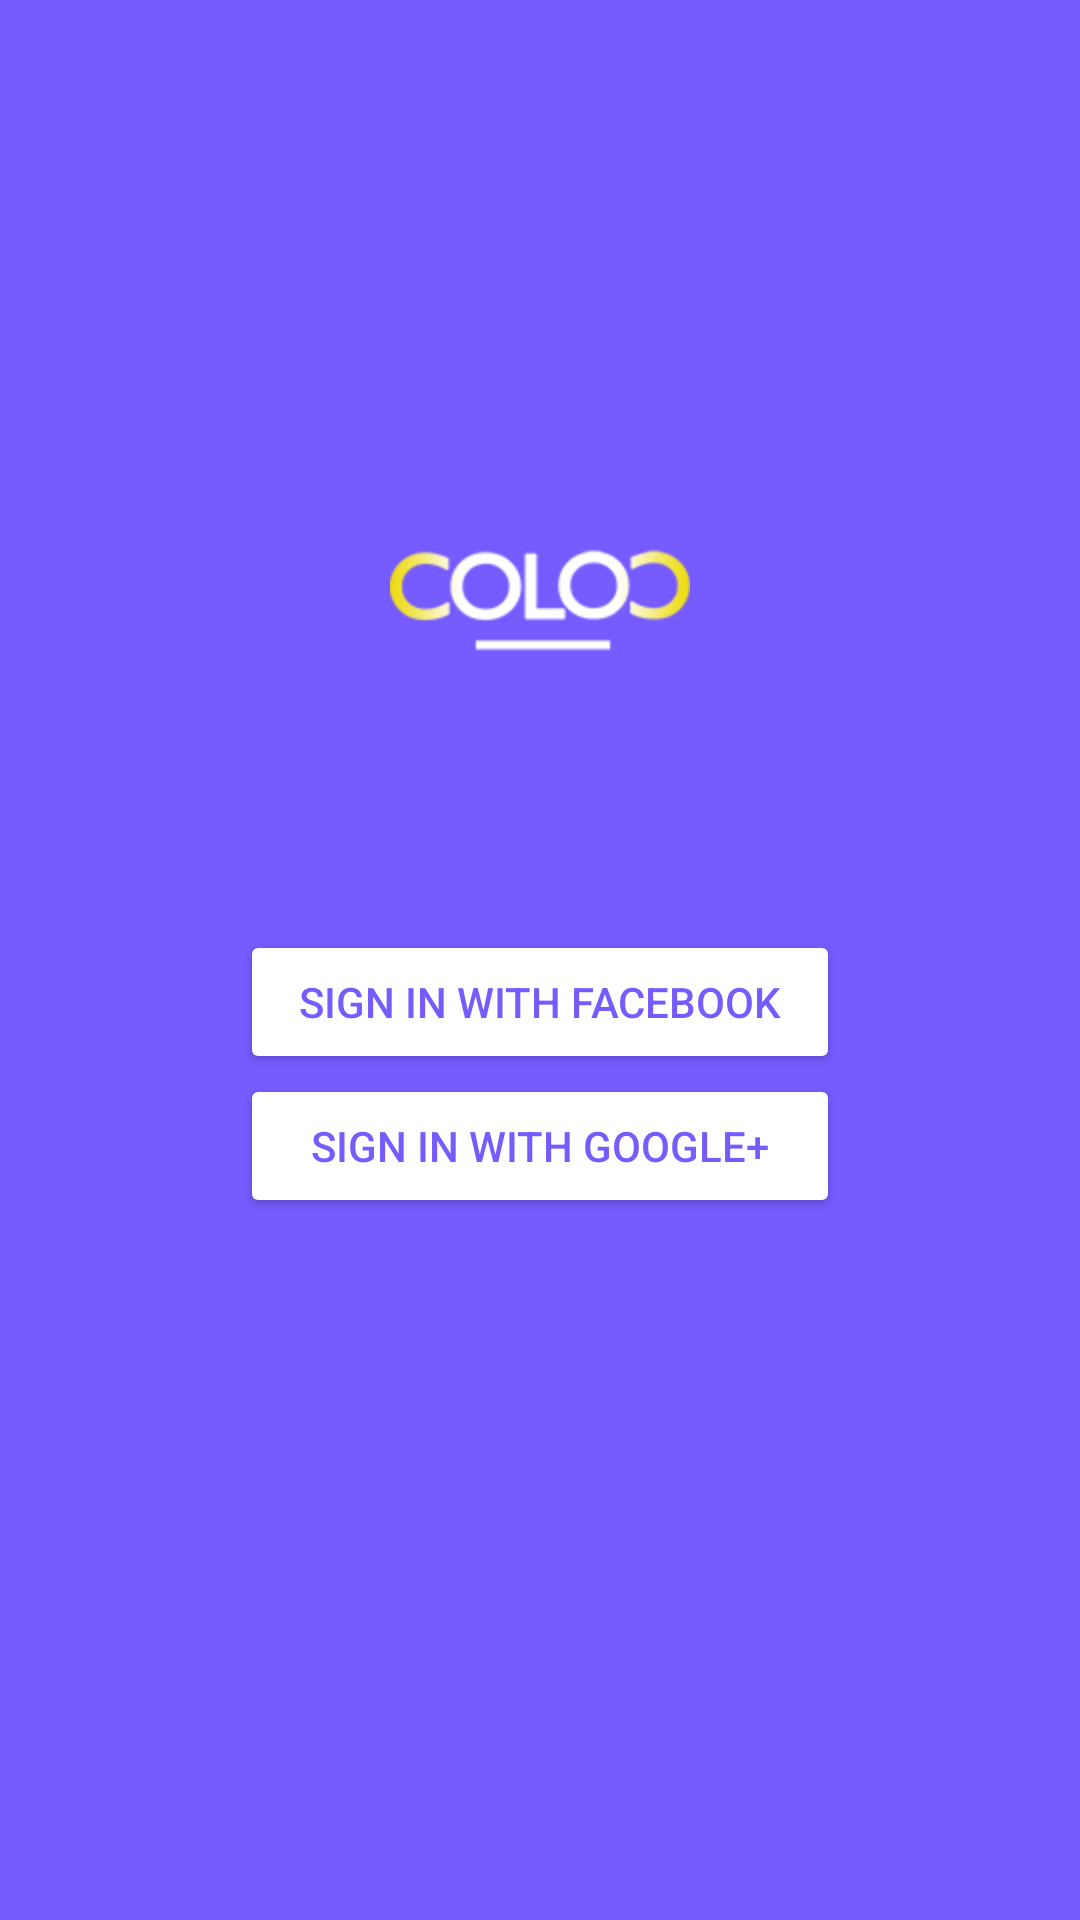

The Android layout XML behind this screen, and the referenced resources:
<!-- AndroidManifest.xml: activity theme Theme.NoActionBar -->
<!-- res/layout/activity_login.xml -->
<?xml version="1.0" encoding="utf-8"?>
<LinearLayout xmlns:android="http://schemas.android.com/apk/res/android"
    xmlns:app="http://schemas.android.com/apk/res-auto"
    xmlns:tools="http://schemas.android.com/tools"
    android:layout_width="match_parent"
    android:layout_height="match_parent"
    android:orientation="vertical"
    android:background="@color/pointColor"
    tools:context="com.example.colco.ui.activity.LoginActivity">

    <LinearLayout
        android:layout_width="match_parent"
        android:layout_height="wrap_content"
        android:orientation="vertical"
        android:gravity="center_horizontal">

        <ImageView
            android:layout_width="100dp"
            android:layout_height="100dp"
            android:src="@drawable/logo"
            android:layout_marginTop="150dp"/>

        <Button
            android:id="@+id/btn_fb_login"
            android:layout_width="200dp"
            android:layout_height="wrap_content"
            android:backgroundTint="#FFFFFF"
            android:textColor="@color/pointColor"
            android:text="Sign In with Facebook"
            android:layout_marginTop="60dp"/>

        <Button
            android:id="@+id/btn_google_login"
            android:layout_width="200dp"
            android:layout_height="wrap_content"
            android:backgroundTint="#FFFFFF"
            android:textColor="@color/pointColor"
            android:text="Sign In with Google+"/>

    </LinearLayout>

</LinearLayout>
<!-- resources referenced by this layout -->
<resources>
  <color name="pointColor">#765bff</color>
  <!-- drawable logo: png bitmap (drawable, 7609 bytes) -->
  <style name="Theme.NoActionBar" parent="@style/Theme.AppCompat">
          <item name="windowActionBar">false</item>
          <item name="android:windowNoTitle">true</item>
      </style>
</resources>
